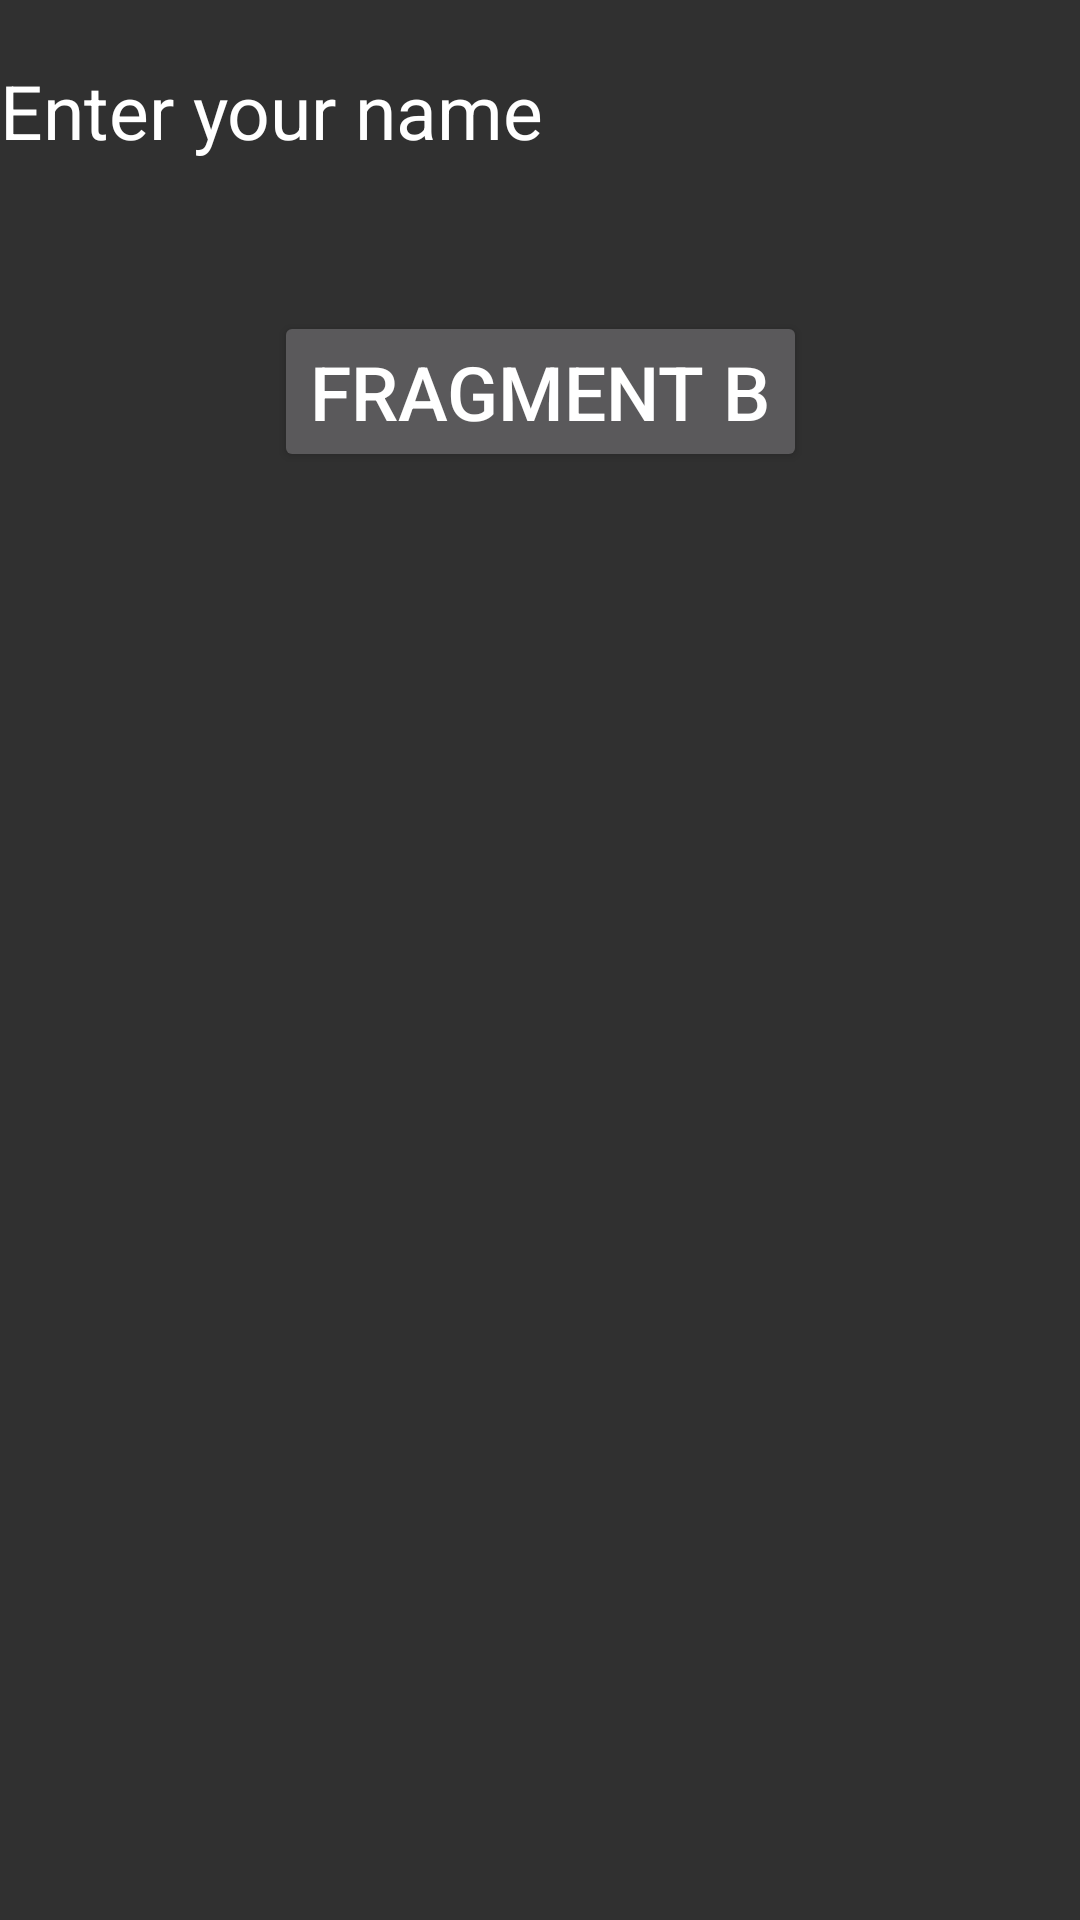

The Android layout XML behind this screen, and the referenced resources:
<!-- AndroidManifest.xml: application theme Theme.MyApplication -->
<!-- res/layout/fragment_lifecycle.xml -->
<?xml version="1.0" encoding="utf-8"?>
<androidx.constraintlayout.widget.ConstraintLayout xmlns:android="http://schemas.android.com/apk/res/android"
    xmlns:tools="http://schemas.android.com/tools"
    android:layout_width="match_parent"
    android:layout_height="match_parent"
    xmlns:app="http://schemas.android.com/apk/res-auto"
    tools:context=".Fragment_lifecycle">

 <androidx.appcompat.widget.AppCompatTextView
     android:layout_width="match_parent"
     android:layout_height="wrap_content"
     android:layout_marginTop="20dp"
     app:layout_constraintTop_toTopOf="parent"
     app:layout_constraintStart_toStartOf="parent"
     app:layout_constraintEnd_toEndOf="parent"
     android:textSize="25sp"
     android:text="Enter your name"
     android:id="@+id/name"
     android:textAllCaps="false"
     android:textColor="@color/white"

     />

 <androidx.appcompat.widget.AppCompatButton
     android:layout_width="wrap_content"
     android:layout_height="wrap_content"
     android:text="Fragment B"
     android:layout_marginTop="50dp"
     android:id="@+id/fag_bt"
     android:textSize="25dp"
     app:layout_constraintTop_toBottomOf="@+id/name"
     app:layout_constraintStart_toStartOf="parent"
     app:layout_constraintEnd_toEndOf="parent"

  />
</androidx.constraintlayout.widget.ConstraintLayout>
<!-- resources referenced by this layout -->
<resources>
  <color name="white">#FFFFFFFF</color>
  <style name="Theme.MyApplication" parent="Theme.AppCompat.NoActionBar">
          
          <item name="colorPrimary">@color/purple_500</item>
          <item name="colorPrimaryVariant">@color/purple_700</item>
          <item name="colorOnPrimary">@color/white</item>
          
          <item name="colorSecondary">@color/teal_200</item>
          <item name="colorSecondaryVariant">@color/teal_700</item>
          <item name="colorOnSecondary">@color/black</item>
          
          <item name="android:statusBarColor" tools:targetApi="l">?attr/colorPrimaryVariant</item>
          
      </style>
  <color name="purple_500">#FF6200EE</color>
  <color name="purple_700">#9e4d53</color>
  <color name="teal_200">#FF03DAC5</color>
  <color name="teal_700">#FF018786</color>
  <color name="black">#FF000000</color>
</resources>
